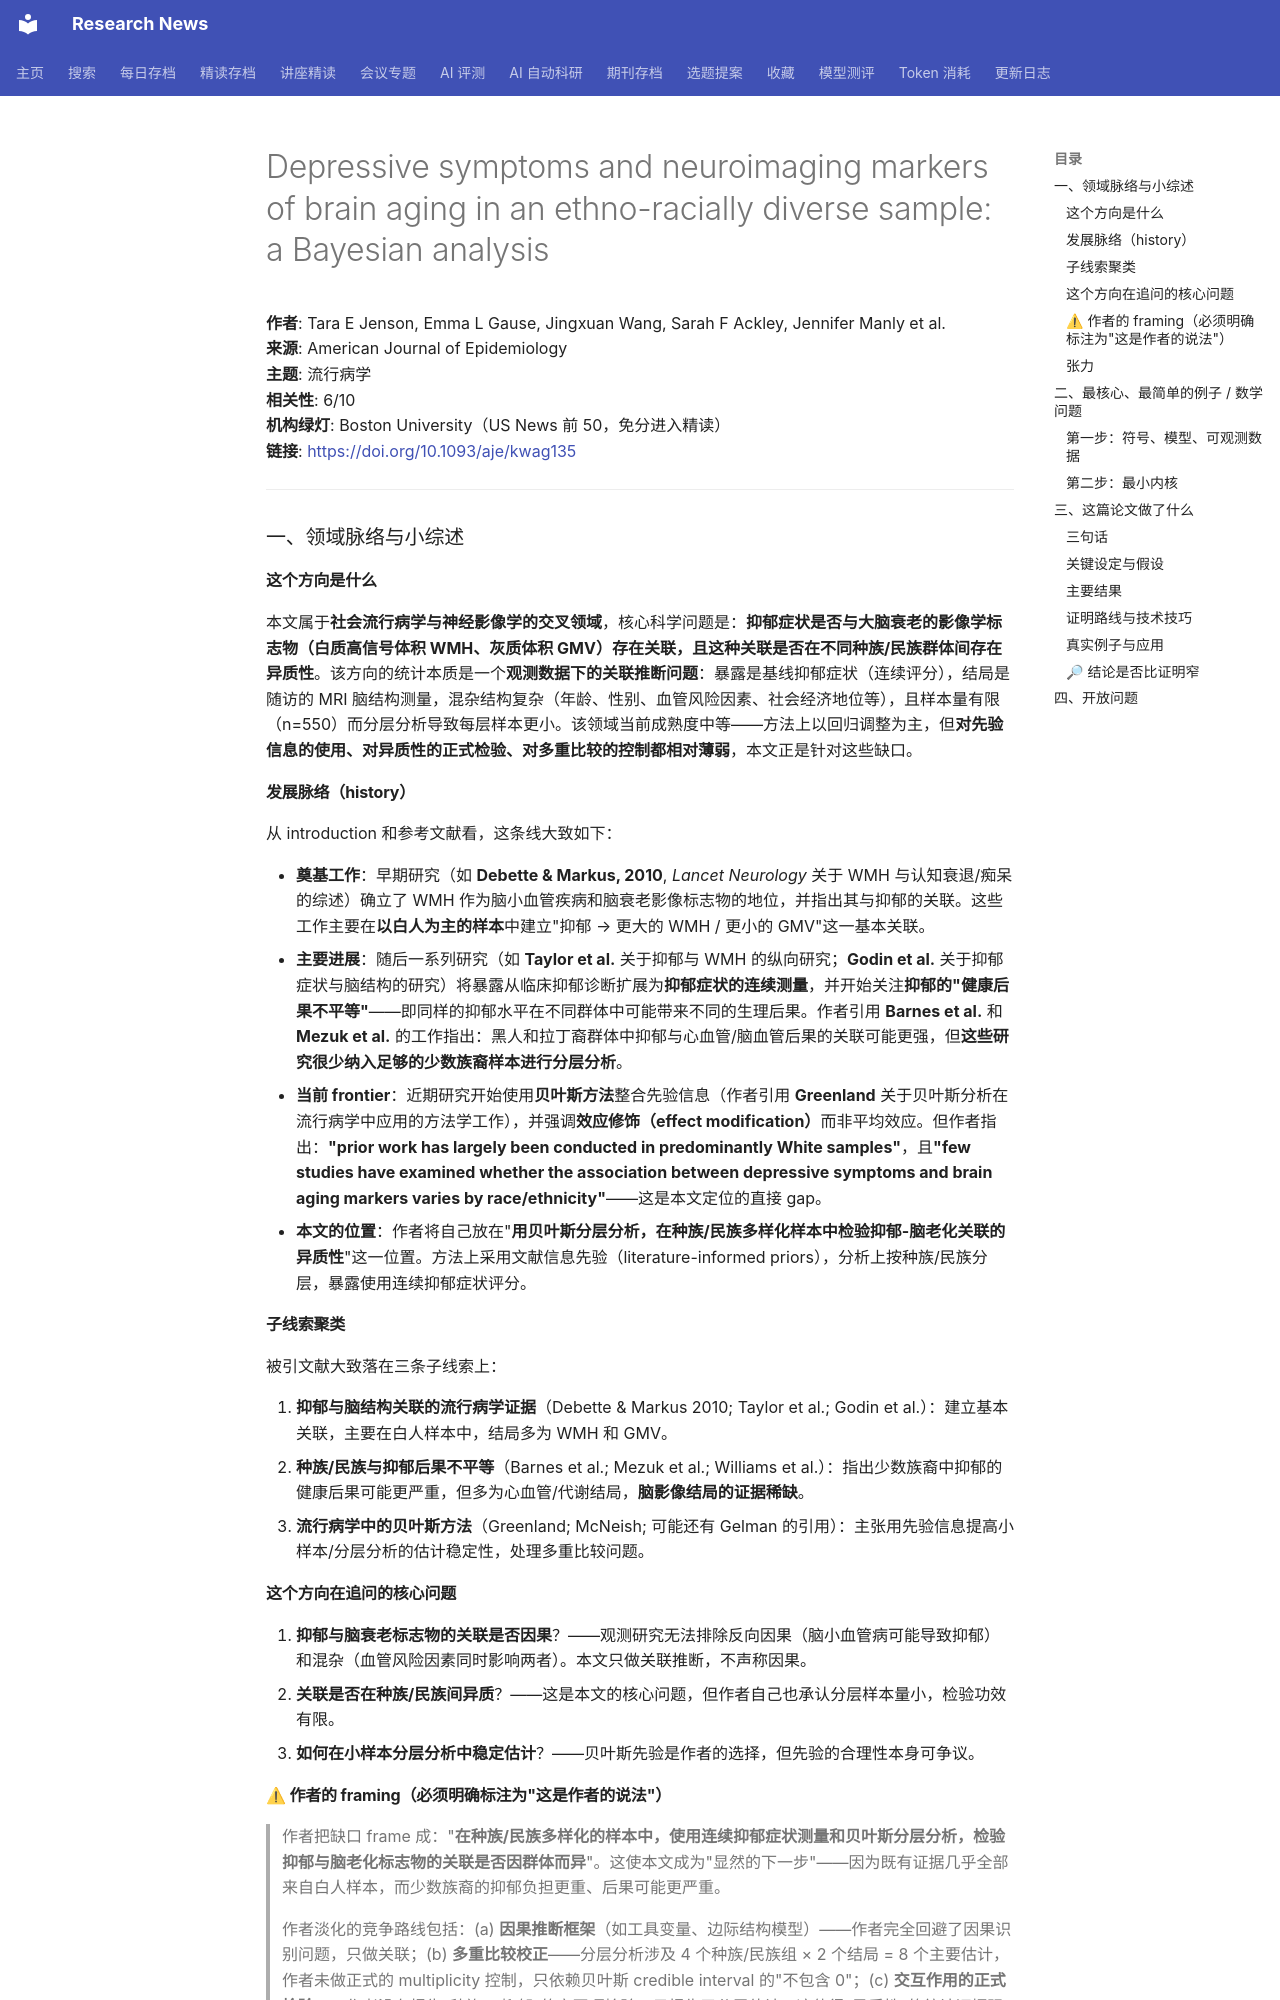

repository: cxy0714/research-news · page: deep_reads/2026-10-16-10.1093_aje_kwag135/index.html · generator: mkdocs

# Depressive symptoms and neuroimaging markers of brain aging in an ethno-racially diverse sample: a Bayesian analysis

**作者**: Tara E Jenson, Emma L Gause, Jingxuan Wang, Sarah F Ackley, Jennifer Manly et al.  
**来源**: American Journal of Epidemiology  
**主题**: 流行病学  
**相关性**: 6/10  
**机构绿灯**: Boston University（US News 前 50，免分进入精读）  
**链接**: <https://doi.org/10.1093/aje/kwag135>

---

### 一、领域脉络与小综述

#### 这个方向是什么

本文属于**社会流行病学与神经影像学的交叉领域**，核心科学问题是：**抑郁症状是否与大脑衰老的影像学标志物（白质高信号体积 WMH、灰质体积 GMV）存在关联，且这种关联是否在不同种族/民族群体间存在异质性**。该方向的统计本质是一个**观测数据下的关联推断问题**：暴露是基线抑郁症状（连续评分），结局是随访的 MRI 脑结构测量，混杂结构复杂（年龄、性别、血管风险因素、社会经济地位等），且样本量有限（n=550）而分层分析导致每层样本更小。该领域当前成熟度中等——方法上以回归调整为主，但**对先验信息的使用、对异质性的正式检验、对多重比较的控制都相对薄弱**，本文正是针对这些缺口。

#### 发展脉络（history）

从 introduction 和参考文献看，这条线大致如下：

- **奠基工作**：早期研究（如 **Debette & Markus, 2010**, *Lancet Neurology* 关于 WMH 与认知衰退/痴呆的综述）确立了 WMH 作为脑小血管疾病和脑衰老影像标志物的地位，并指出其与抑郁的关联。这些工作主要在**以白人为主的样本**中建立"抑郁 → 更大的 WMH / 更小的 GMV"这一基本关联。
- **主要进展**：随后一系列研究（如 **Taylor et al.** 关于抑郁与 WMH 的纵向研究；**Godin et al.** 关于抑郁症状与脑结构的研究）将暴露从临床抑郁诊断扩展为**抑郁症状的连续测量**，并开始关注**抑郁的"健康后果不平等"**——即同样的抑郁水平在不同群体中可能带来不同的生理后果。作者引用 **Barnes et al.** 和 **Mezuk et al.** 的工作指出：黑人和拉丁裔群体中抑郁与心血管/脑血管后果的关联可能更强，但**这些研究很少纳入足够的少数族裔样本进行分层分析**。
- **当前 frontier**：近期研究开始使用**贝叶斯方法**整合先验信息（作者引用 **Greenland** 关于贝叶斯分析在流行病学中应用的方法学工作），并强调**效应修饰（effect modification）**而非平均效应。但作者指出：**"prior work has largely been conducted in predominantly White samples"**，且**"few studies have examined whether the association between depressive symptoms and brain aging markers varies by race/ethnicity"**——这是本文定位的直接 gap。
- **本文的位置**：作者将自己放在"**用贝叶斯分层分析，在种族/民族多样化样本中检验抑郁-脑老化关联的异质性**"这一位置。方法上采用文献信息先验（literature-informed priors），分析上按种族/民族分层，暴露使用连续抑郁症状评分。

#### 子线索聚类

被引文献大致落在三条子线索上：

1. **抑郁与脑结构关联的流行病学证据**（Debette & Markus 2010; Taylor et al.; Godin et al.）：建立基本关联，主要在白人样本中，结局多为 WMH 和 GMV。
2. **种族/民族与抑郁后果不平等**（Barnes et al.; Mezuk et al.; Williams et al.）：指出少数族裔中抑郁的健康后果可能更严重，但多为心血管/代谢结局，**脑影像结局的证据稀缺**。
3. **流行病学中的贝叶斯方法**（Greenland; McNeish; 可能还有 Gelman 的引用）：主张用先验信息提高小样本/分层分析的估计稳定性，处理多重比较问题。

#### 这个方向在追问的核心问题

1. **抑郁与脑衰老标志物的关联是否因果**？——观测研究无法排除反向因果（脑小血管病可能导致抑郁）和混杂（血管风险因素同时影响两者）。本文只做关联推断，不声称因果。
2. **关联是否在种族/民族间异质**？——这是本文的核心问题，但作者自己也承认分层样本量小，检验功效有限。
3. **如何在小样本分层分析中稳定估计**？——贝叶斯先验是作者的选择，但先验的合理性本身可争议。
